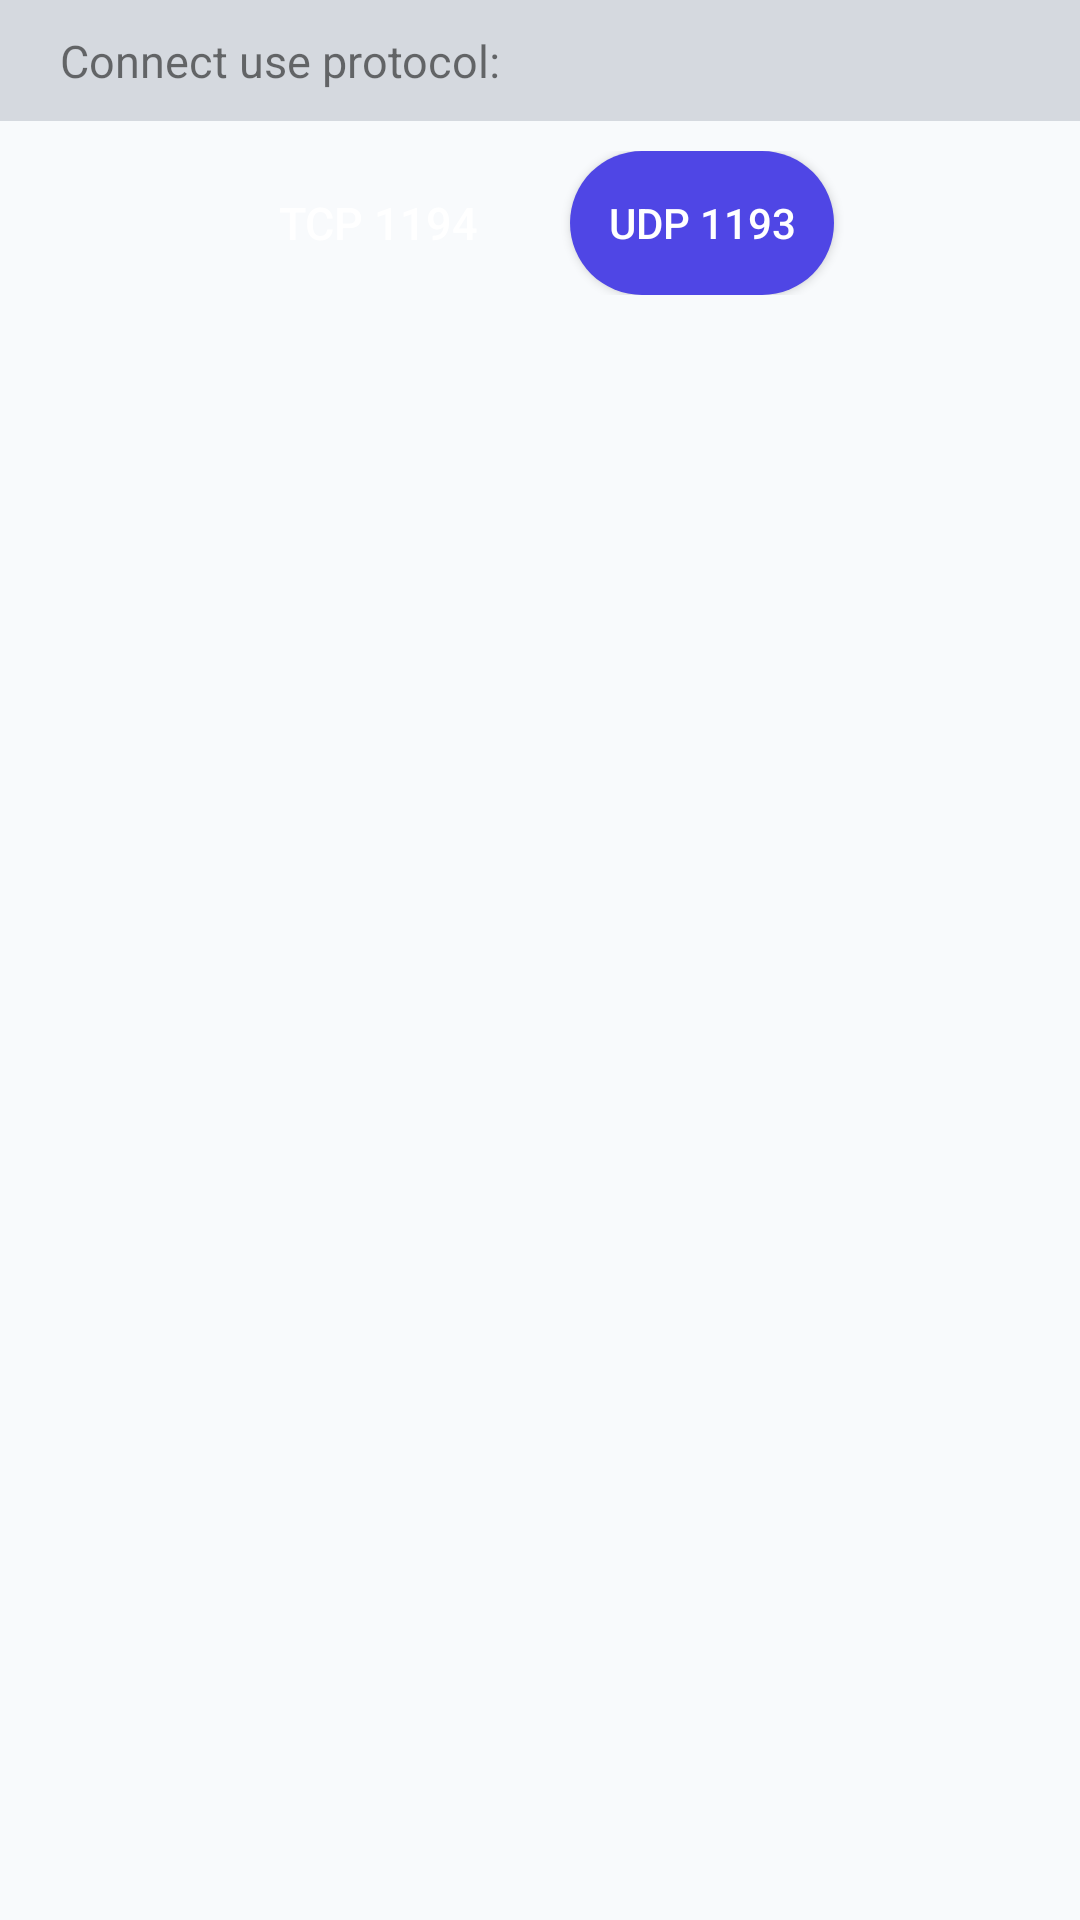

Layout XML and referenced resources for this Android screen:
<!-- AndroidManifest.xml: application theme AppTheme -->
<!-- res/layout/layout_connect_use_protocol_dialog.xml -->
<?xml version="1.0" encoding="utf-8"?>

<LinearLayout xmlns:android="http://schemas.android.com/apk/res/android"
    android:layout_width="match_parent"
    android:layout_height="match_parent"
    android:orientation="vertical"
    android:background="@color/background"
    android:theme="@style/AppTheme.BottomSheetDialog"
    android:paddingBottom="20dp">
    <LinearLayout
        android:layout_width="match_parent"
        android:layout_height="wrap_content"
        android:background="@color/colorOverlay"
        android:paddingStart="10dp"
        android:paddingEnd="10dp"
        >

        <TextView
            android:id="@+id/txt_title"
            android:layout_width="wrap_content"
            android:layout_height="wrap_content"
            android:padding="10dp"
            android:text="@string/connect_use_protocol" />
    </LinearLayout>
    <LinearLayout
        android:layout_width="match_parent"
        android:layout_height="wrap_content"
        android:gravity="center"
        android:paddingTop="10dp"
        android:orientation="horizontal">
        <Button
            android:id="@+id/btn_use_tcp"
            android:layout_width="wrap_content"
            android:text="TCP 1194"
            android:background="@drawable/selector_primary_button"
            android:paddingLeft="10dp"
            android:paddingRight="10dp"
            android:textAllCaps="false"
            android:textColor="@color/colorWhite"
            android:layout_height="wrap_content" />
        <Button
            android:id="@+id/btn_use_udp"
            android:layout_marginStart="20dp"
            android:layout_marginLeft="20dp"
            android:layout_width="wrap_content"
            android:layout_height="wrap_content"
            android:background="@drawable/bg_primary_button"
            android:theme="@style/AppTheme.Button"
            android:textAllCaps="false"
            android:text="UDP 1193"/>
    </LinearLayout>
</LinearLayout>
<!-- resources referenced by this layout -->
<resources>
  <color name="background">#F8FAFC</color>
  <color name="colorOverlay">#33475569</color>
  <color name="colorWhite">#ffffff</color>
  <!-- drawable bg_primary_button (drawable) -->
  <?xml version="1.0" encoding="utf-8"?>
  <ripple xmlns:android="http://schemas.android.com/apk/res/android"
      android:color="@color/colorPrimaryTransparent">
      <item>
          <shape android:shape="rectangle">
              <corners android:radius="24dp" />
              <solid android:color="@color/colorPrimary" />
          </shape>
      </item>
  </ripple>
  <string name="connect_use_protocol">Connect use protocol:</string>
  <style name="AppTheme.BottomSheetDialog">
          <item name="android:textSize">15sp</item>
          <item name="colorControlNormal">@color/colorTextPrimary</item>
      </style>
  <style name="AppTheme.Button">
          <item name="android:textColor">@color/colorWhite</item>
          <item name="android:paddingLeft">12dp</item>
          <item name="android:paddingRight">12dp</item>
          <item name="android:textSize">14sp</item>
          <item name="android:backgroundTint">@color/colorPrimary</item>
      </style>
  <style name="AppTheme" parent="Theme.AppCompat.DayNight.DarkActionBar">
          <item name="colorPrimary">@color/colorPrimary</item>
          <item name="colorPrimaryDark">@color/colorPrimaryDark</item>
          <item name="colorAccent">@color/colorAccent</item>
          <item name="android:colorBackground">@color/background</item>
          <item name="backgroundColor">@color/background</item>
          <item name="colorControlNormal">@color/colorTextSecondary</item>
          <item name="colorControlActivated">@color/colorPrimary</item>
          <item name="android:textColorPrimary">@color/colorTextPrimary</item>
          <item name="android:textColorSecondary">@color/colorTextSecondary</item>
          <item name="android:textColorHint">@color/colorTextSecondary</item>
          <item name="drawerArrowStyle">@style/DrawerArrowStyle</item>
      </style>
  <color name="colorPrimaryTransparent">#964F46E5</color>
  <color name="colorPrimary">#4F46E5</color>
  <color name="colorTextPrimary">#0F172A</color>
  <color name="colorPrimaryDark">#3730A3</color>
  <color name="colorAccent">#14B8A6</color>
  <color name="colorTextSecondary">#64748B</color>
  <style name="DrawerArrowStyle" parent="@style/Widget.AppCompat.DrawerArrowToggle">
          <item name="spinBars">true</item>
          <item name="color">@color/colorWhite</item>
      </style>
</resources>
